8-way image classification set "imgs_others" from GitHub (yujeong0/Auto_painting_program); label vocabulary: apple, avocado, carrot, cherry, flower, leaf, shellfish, tomato.

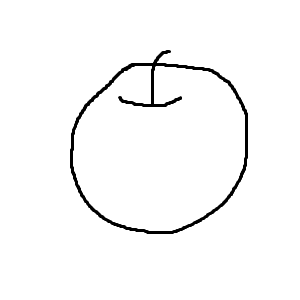
Label: apple

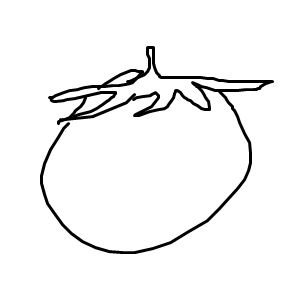
Label: tomato

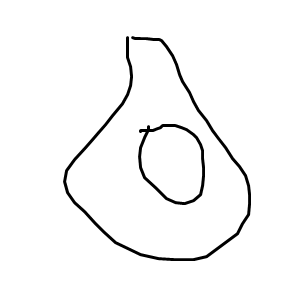
Label: avocado

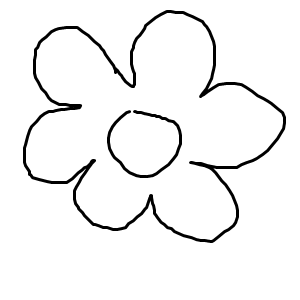
Label: flower

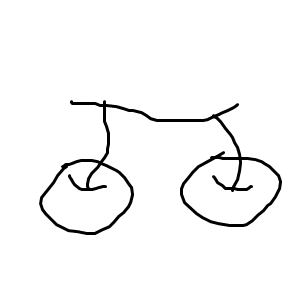
Label: cherry

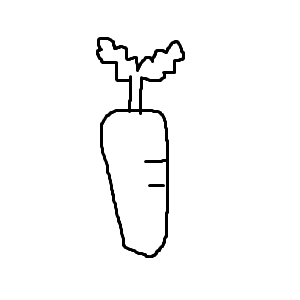
Label: carrot
